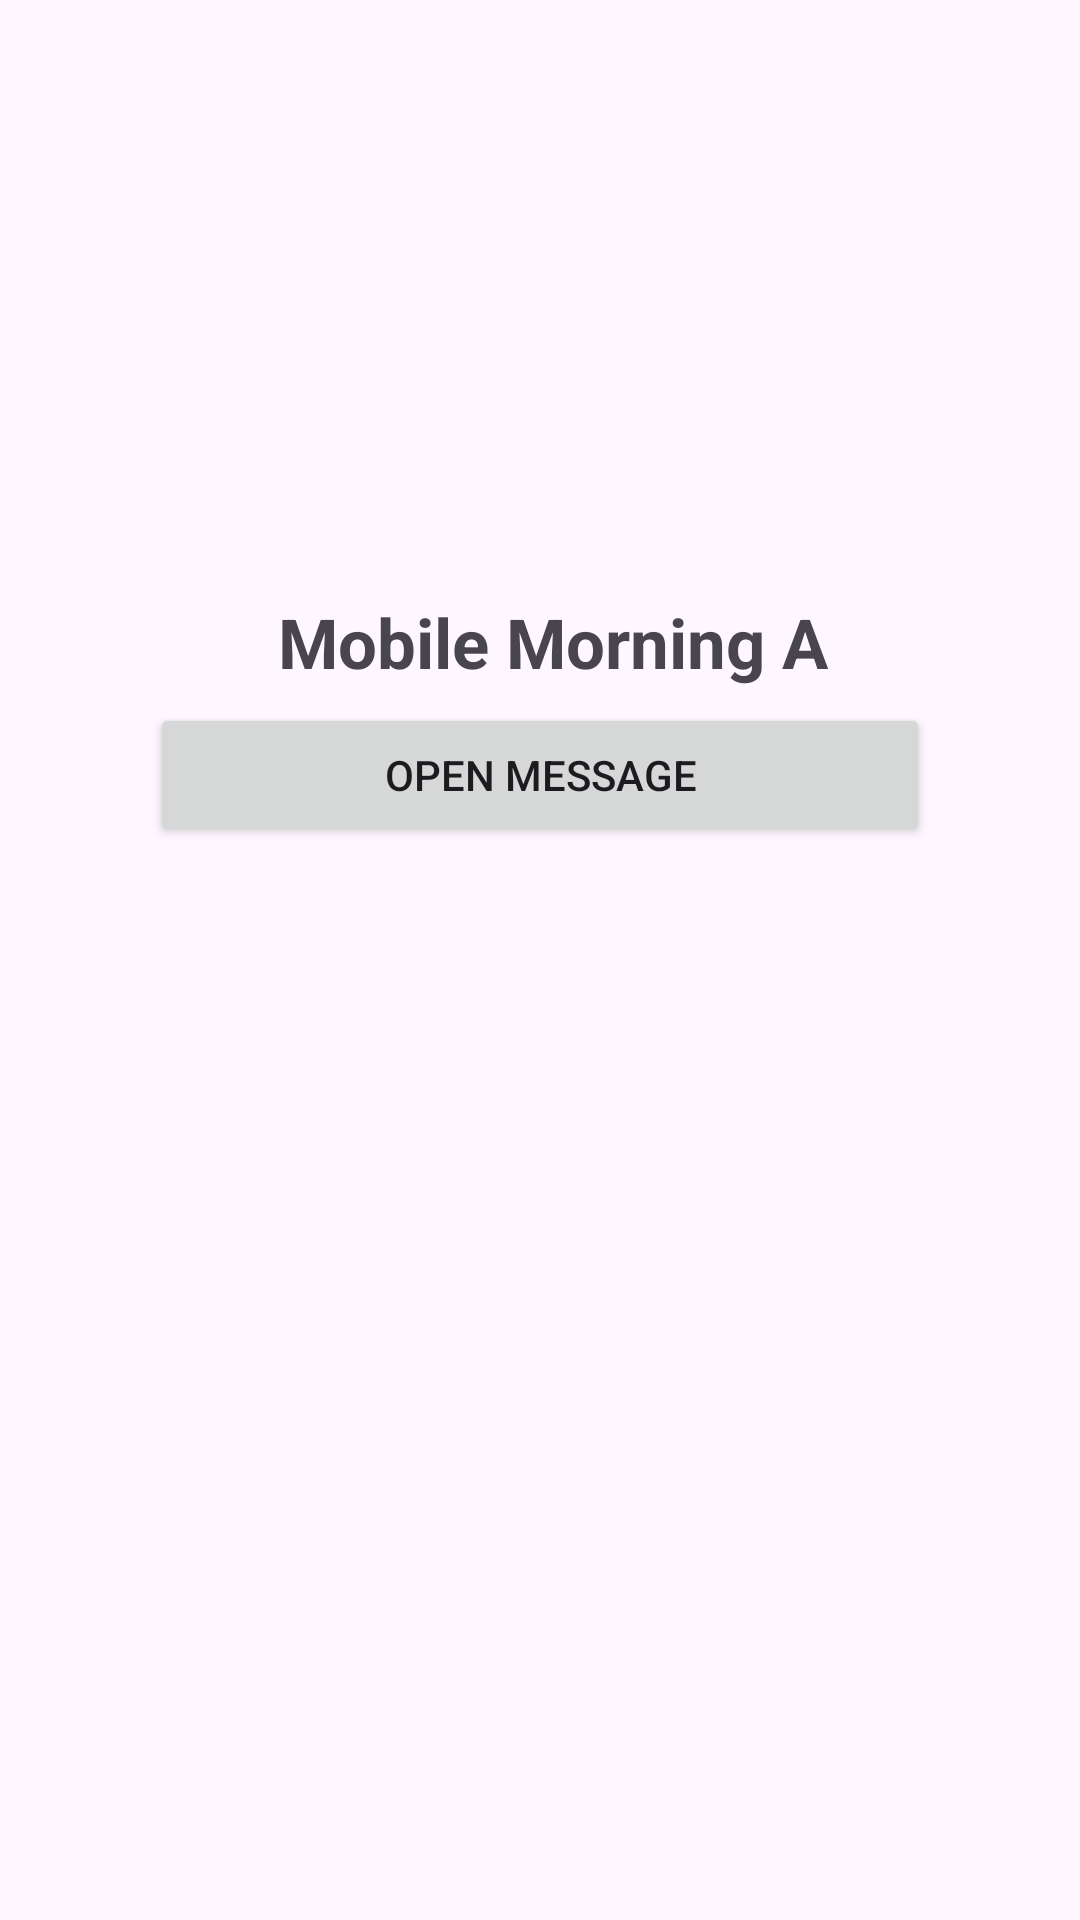

Reconstruct the res/layout file that produces this screen, plus the resources it refers to.
<!-- AndroidManifest.xml: application theme Theme.AndroTask1 -->
<!-- res/layout/activity_main.xml -->
<?xml version="1.0" encoding="utf-8"?>
<androidx.constraintlayout.widget.ConstraintLayout xmlns:android="http://schemas.android.com/apk/res/android"
    xmlns:app="http://schemas.android.com/apk/res-auto"
    xmlns:tools="http://schemas.android.com/tools"
    android:layout_width="match_parent"
    android:layout_height="match_parent"
    tools:context=".MainActivity">

    <TextView
        android:id="@+id/textView2"
        android:layout_width="wrap_content"
        android:layout_height="wrap_content"
        android:text=""
        android:textAlignment="center"
        android:textSize="20dp"
        android:textStyle="italic"
        app:layout_constraintBottom_toBottomOf="parent"
        app:layout_constraintEnd_toEndOf="parent"
        app:layout_constraintHorizontal_bias="0.513"
        app:layout_constraintStart_toStartOf="parent"
        app:layout_constraintTop_toTopOf="parent"
        app:layout_constraintVertical_bias="0.28" />

    <TextView
        android:id="@+id/textstatik"
        android:layout_width="wrap_content"
        android:layout_height="wrap_content"
        android:text="Mobile Morning A"
        android:textAlignment="center"
        android:textSize="23dp"
        android:textStyle="bold"
        app:layout_constraintEnd_toEndOf="parent"
        app:layout_constraintHorizontal_bias="0.524"
        app:layout_constraintStart_toStartOf="parent"
        app:layout_constraintTop_toBottomOf="@+id/textView2" />

    <Button
        android:id="@+id/btn_implicit"
        android:layout_width="match_parent"
        android:layout_height="wrap_content"
        android:text="Open Message"
        android:layout_marginTop="5dp"
        android:layout_marginStart="50dp"
        android:layout_marginEnd="50dp"
        app:layout_constraintTop_toBottomOf="@+id/textstatik"
        tools:layout_editor_absoluteX="50dp" />

</androidx.constraintlayout.widget.ConstraintLayout>
<!-- resources referenced by this layout -->
<resources>
  <style name="Theme.AndroTask1" parent="Base.Theme.AndroTask1" />
  <style name="Base.Theme.AndroTask1" parent="Theme.Material3.DayNight.NoActionBar">
          
          
      </style>
</resources>
